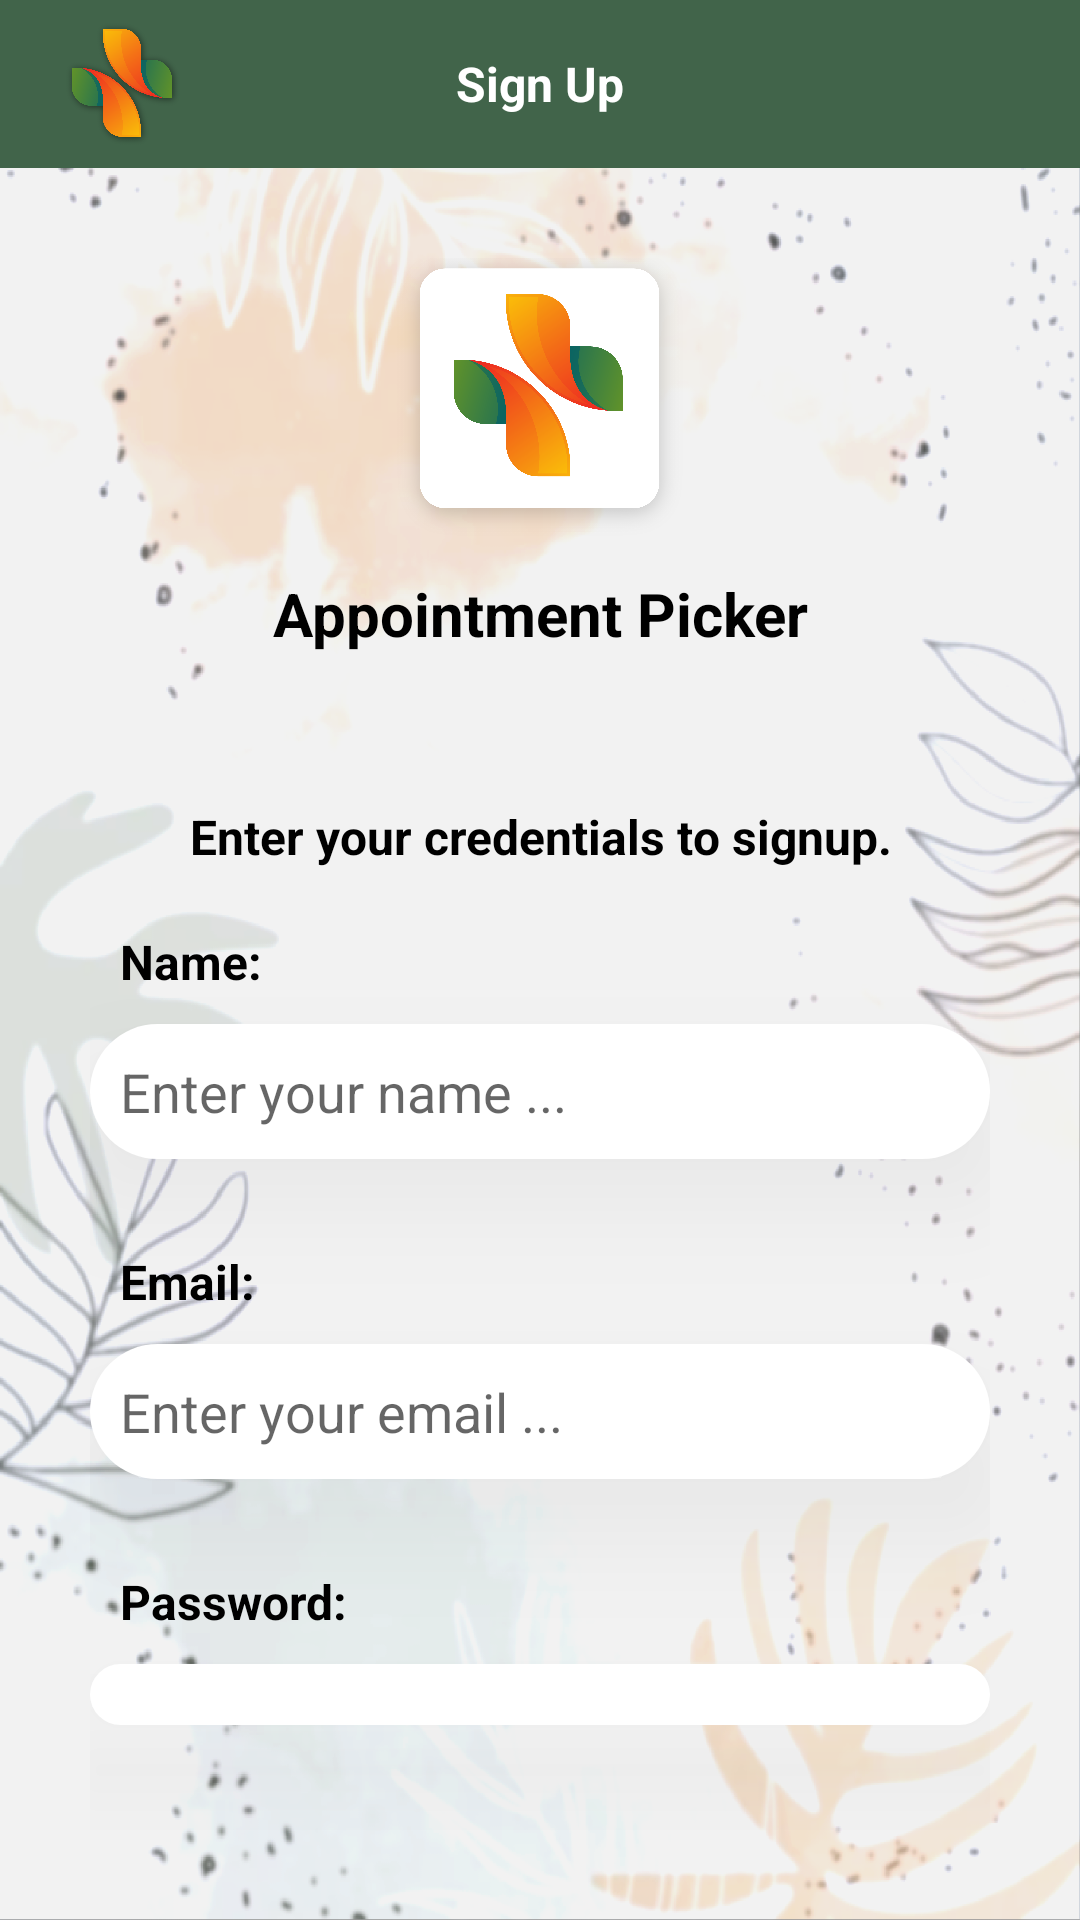

This screen was rendered from an Android layout file. Write that file and the resources it references.
<!-- AndroidManifest.xml: application theme Theme.AppointmentApplication -->
<!-- res/layout/activity_signup.xml -->
<?xml version="1.0" encoding="utf-8"?>
<LinearLayout xmlns:android="http://schemas.android.com/apk/res/android"
    xmlns:app="http://schemas.android.com/apk/res-auto"
    xmlns:tools="http://schemas.android.com/tools"
    android:layout_width="match_parent"
    android:layout_height="match_parent"
    android:background="@drawable/img2"
    android:gravity="center|start"
    android:orientation="vertical"
    tools:context=".MainActivity">

    <androidx.appcompat.widget.Toolbar
        android:id="@+id/backToMain"
        android:layout_width="match_parent"
        android:layout_height="?attr/actionBarSize"
        android:background="@color/green"
        app:layout_constraintEnd_toEndOf="parent"
        app:layout_constraintStart_toStartOf="parent"
        app:layout_constraintTop_toTopOf="parent"
        tools:ignore="MissingConstraints">

        <ImageView
            android:id="@+id/logoImageView"
            android:layout_width="50dp"
            android:layout_height="wrap_content"
            android:padding="5dp"
            android:src="@drawable/nav_logo" />

        <TextView
            android:id="@+id/textView8"
            android:layout_width="wrap_content"
            android:layout_height="wrap_content"
            android:layout_gravity="center"
            android:text="Sign Up"
            android:textColor="#FFFFFF"
            android:textSize="16sp"
            android:textStyle="bold" />


    </androidx.appcompat.widget.Toolbar>

    <LinearLayout
        android:layout_width="match_parent"
        android:layout_height="match_parent"
        android:gravity="center_vertical"
        android:orientation="vertical"
        android:padding="30dp">

        <ImageView
            android:id="@+id/imageView"
            android:layout_width="100dp"
            android:layout_height="100dp"
            android:layout_gravity="center"
            android:layout_marginBottom="10dp"
            app:srcCompat="@drawable/logo" />

        <TextView
            android:id="@+id/textView3"
            android:layout_width="match_parent"
            android:layout_height="wrap_content"
            android:layout_marginBottom="50dp"
            android:gravity="center"
            android:text="@string/applicatin_name"
            android:textColor="#000000"
            android:textSize="20sp"
            android:textStyle="bold" />

        <TextView
            android:id="@+id/textView4"
            android:layout_width="match_parent"
            android:layout_height="wrap_content"
            android:layout_marginBottom="20dp"
            android:gravity="center"
            android:text="@string/signup_credentials"
            android:textColor="#000000"
            android:textSize="16sp"
            android:textStyle="bold" />

        <TextView
            android:id="@+id/nameTXV"
            android:layout_width="match_parent"
            android:layout_height="wrap_content"
            android:layout_marginLeft="10dp"
            android:layout_marginBottom="10dp"
            android:text="@string/enter_name"
            android:textColor="#000000"
            android:textSize="16sp"
            android:textStyle="bold" />

        <EditText
            android:id="@+id/nameInputSignup"
            android:layout_width="match_parent"
            android:layout_height="wrap_content"
            android:layout_marginBottom="30dp"
            android:height="45dp"
            android:background="@drawable/edit_text_background"
            android:elevation="20dp"
            android:hint="@string/name_hint"
            android:outlineAmbientShadowColor="#20000000"
            android:outlineSpotShadowColor="#30000000"
            android:padding="10dp" />

        <TextView
            android:id="@+id/emailLabelSignup"
            android:layout_width="wrap_content"
            android:layout_height="wrap_content"
            android:layout_marginLeft="10dp"
            android:layout_marginBottom="10dp"
            android:text="@string/enter_email"
            android:textColor="#000000"
            android:textSize="16sp"
            android:textStyle="bold" />

        <EditText
            android:id="@+id/emailInputSignup"
            android:layout_width="match_parent"
            android:layout_height="wrap_content"
            android:layout_marginBottom="30dp"
            android:height="45dp"
            android:background="@drawable/edit_text_background"
            android:elevation="20dp"
            android:hint="@string/email_hint"
            android:outlineAmbientShadowColor="#20000000"
            android:outlineSpotShadowColor="#30000000"
            android:padding="10dp" />

        <TextView
            android:id="@+id/passwordTXV"
            android:layout_width="wrap_content"
            android:layout_height="wrap_content"
            android:layout_marginLeft="10dp"
            android:layout_marginBottom="10dp"
            android:text="@string/enter_password"
            android:textColor="#000000"
            android:textSize="16sp"
            android:textStyle="bold" />

        <EditText
            android:id="@+id/passwordInputSignup"
            android:layout_width="match_parent"
            android:layout_height="wrap_content"
            android:layout_marginBottom="30dp"
            android:height="45dp"
            android:background="@drawable/edit_text_background"
            android:elevation="20dp"
            android:hint="@string/password_hint"
            android:outlineAmbientShadowColor="#20000000"
            android:outlineSpotShadowColor="#30000000"
            android:padding="10dp" />

        <androidx.constraintlayout.widget.ConstraintLayout
            android:id="@+id/linearLayout2"
            android:layout_width="match_parent"
            android:layout_height="wrap_content"
            android:layout_gravity="fill_horizontal">

            <Button
                android:id="@+id/signup"
                android:layout_width="wrap_content"
                android:layout_height="wrap_content"
                android:backgroundTint="#F26D16"
                android:text="@string/signup_button"
                android:textStyle="bold"
                app:cornerRadius="100dp"
                app:layout_constraintBaseline_toBaselineOf="@+id/haveAccount"
                app:layout_constraintStart_toStartOf="parent" />

            <Button
                android:id="@+id/haveAccount"
                android:layout_width="wrap_content"
                android:layout_height="wrap_content"
                android:background="#00FFFFFF"
                android:text="Have an account?"
                android:textColor="@color/purple_700"
                android:textStyle="bold"
                app:layout_constraintEnd_toEndOf="parent" />
        </androidx.constraintlayout.widget.ConstraintLayout>

        <TextView
            android:id="@+id/errorTextView"
            android:layout_width="match_parent"
            android:layout_height="wrap_content"
            android:layout_marginTop="10dp"
            android:background="#00D16B6B"
            android:backgroundTint="#F4C4C4"
            android:gravity="center"
            android:padding="10dp"
            android:textColor="#FF0000"
            android:textSize="14sp"
            android:textStyle="bold" />
    </LinearLayout>
</LinearLayout>
<!-- resources referenced by this layout -->
<resources>
  <color name="green">#41644A</color>
  <color name="purple_700">#263A29</color>
  <!-- drawable edit_text_background (drawable) -->
  <?xml version="1.0" encoding="utf-8"?>
      <shape xmlns:android="http://schemas.android.com/apk/res/android">
          <solid android:color="#FFFFFF" />
          <corners android:radius="100dp" />
  
      </shape>
  <!-- drawable img2: png bitmap (drawable, 389194 bytes) -->
  <!-- drawable logo: png bitmap (drawable, 215903 bytes) -->
  <!-- drawable nav_logo: png bitmap (drawable, 229377 bytes) -->
  <string name="applicatin_name">Appointment Picker</string>
  <string name="email_hint">Enter your email ...</string>
  <string name="enter_email">Email:</string>
  <string name="enter_name">Name:</string>
  <string name="enter_password">Password:</string>
  <string name="name_hint">Enter your name ...</string>
  <string name="password_hint">Enter your password ...</string>
  <string name="signup_button">sign up</string>
  <string name="signup_credentials">Enter your credentials to signup.</string>
  <style name="Theme.AppointmentApplication" parent="Theme.MaterialComponents.DayNight.DarkActionBar">
          
          <item name="colorPrimary">@color/purple_500</item>
          <item name="colorPrimaryVariant">@color/purple_700</item>
          <item name="colorOnPrimary">@color/white</item>
          
          <item name="colorSecondary">@color/teal_200</item>
          <item name="colorSecondaryVariant">@color/teal_700</item>
          <item name="colorOnSecondary">@color/black</item>
          
          <item name="android:statusBarColor">?attr/colorPrimaryVariant</item>
          
      </style>
  <color name="purple_500">#41644A</color>
  <color name="white">#FFFFFFFF</color>
  <color name="teal_200">#FF03DAC5</color>
  <color name="teal_700">#FF018786</color>
  <color name="black">#FF000000</color>
</resources>
